The GitHub repository Achuthan2909/Heart-Disease-Analysis-using-ECG-Spectrograms-and-SHAP contains a labelled image folder "data" with 5 categories: APC, LBB, NOR, PVC, RBB. Examples follow, each with its label.

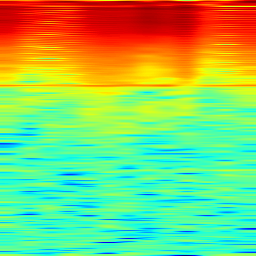
Label: NOR

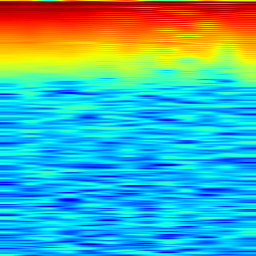
Label: PVC

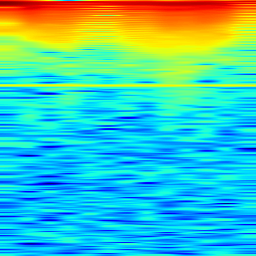
Label: LBB

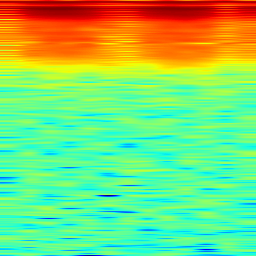
Label: RBB

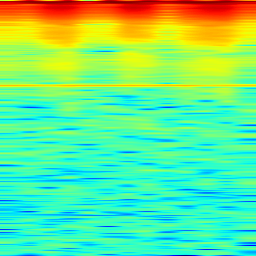
Label: APC

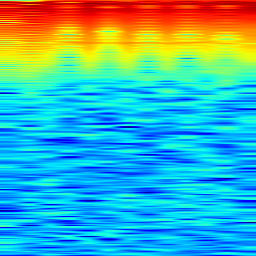
Label: PVC
